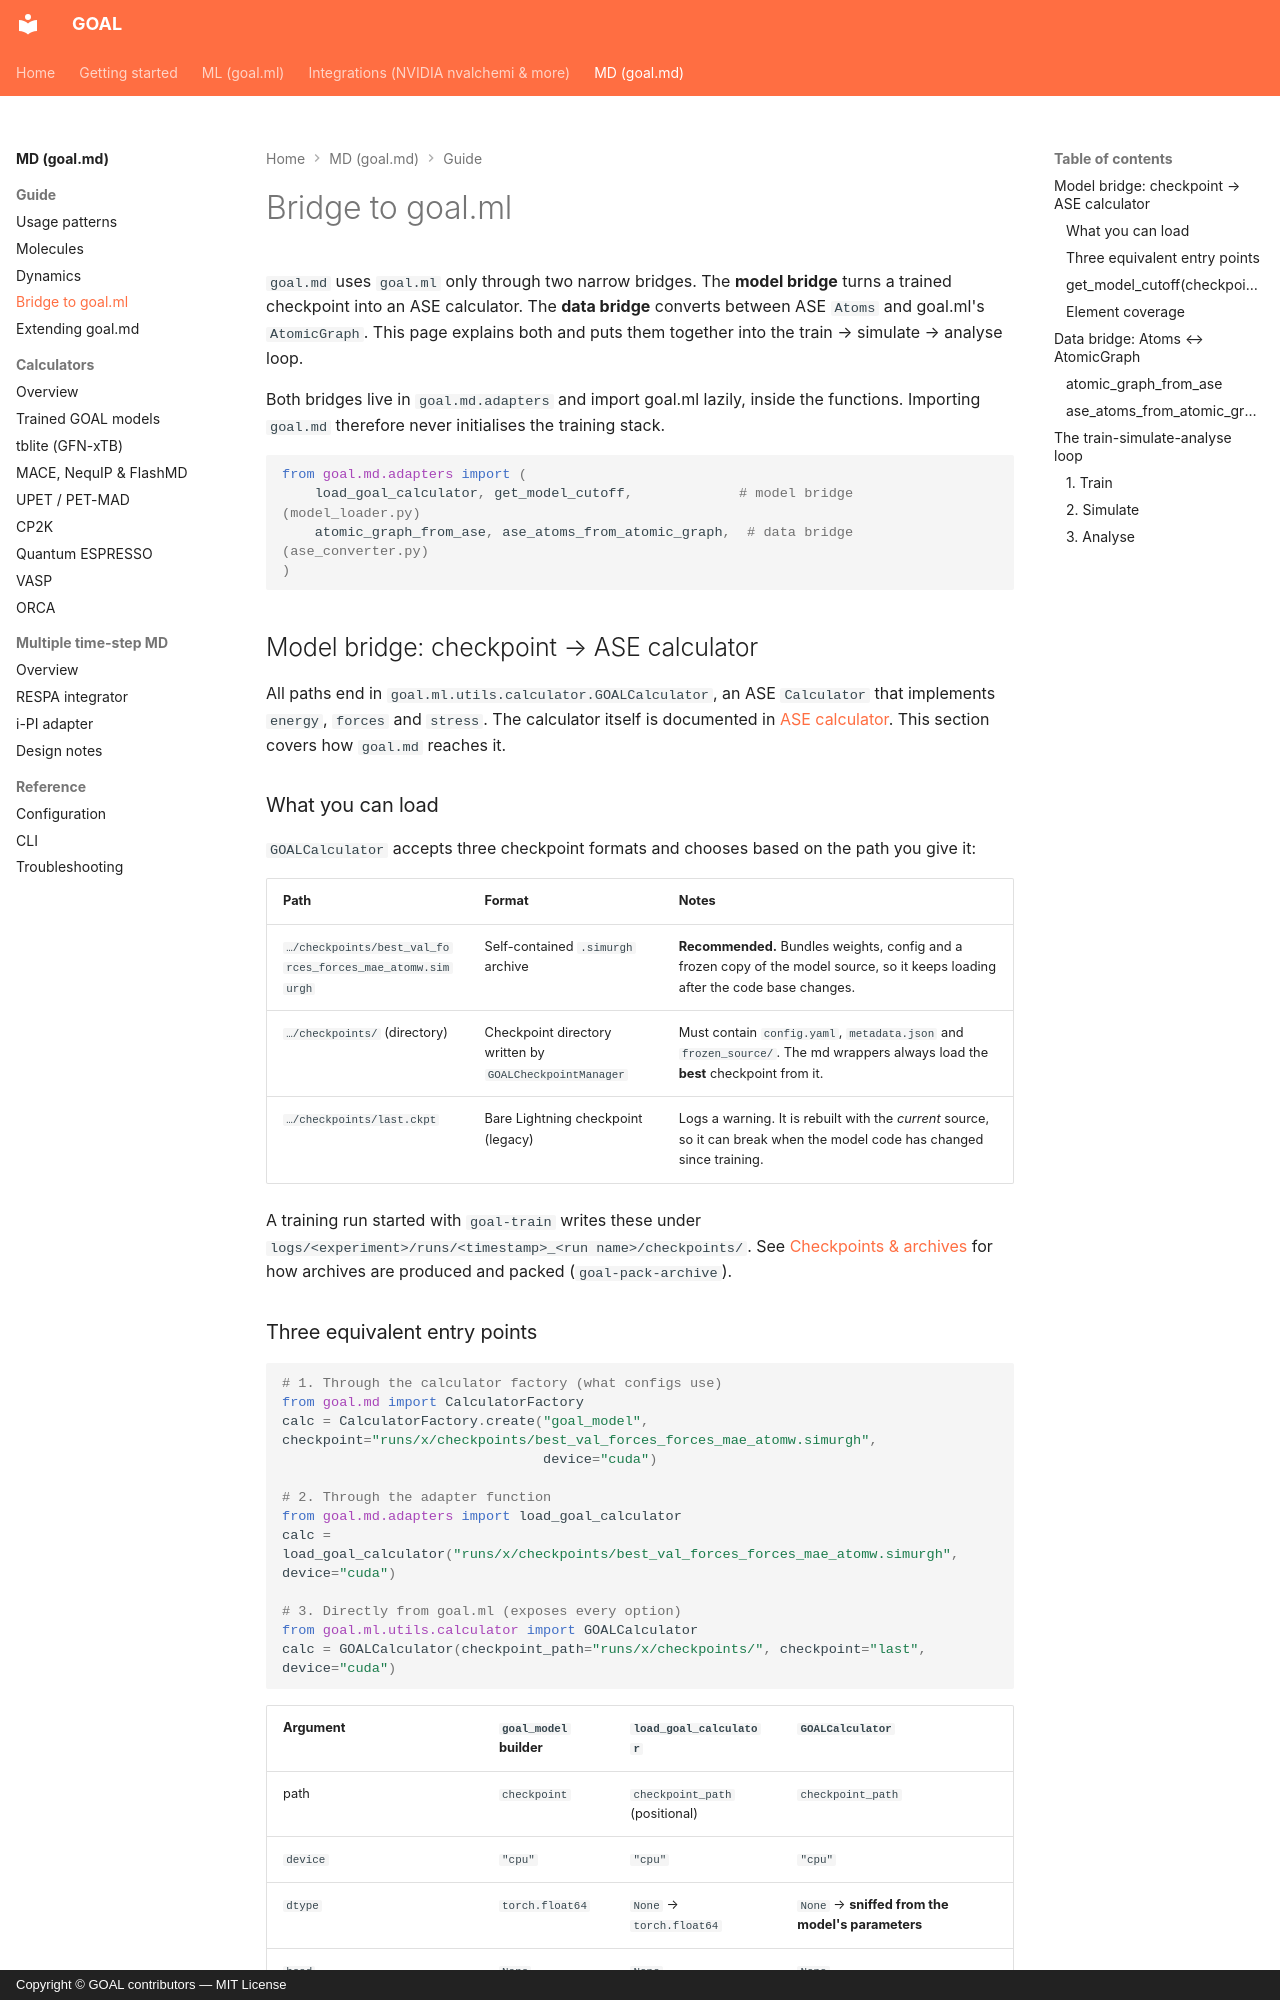

repository: Nourollah/GOAL · page: md/guide/ml-bridge/index.html · generator: mkdocs · copyright: Copyright © GOAL contributors — MIT License

# Bridge to goal.ml

`goal.md` uses `goal.ml` only through two narrow bridges. The **model bridge** turns a trained checkpoint into an ASE calculator. The **data bridge** converts between ASE `Atoms` and goal.ml's `AtomicGraph`. This page explains both and puts them together into the train → simulate → analyse loop.

Both bridges live in `goal.md.adapters` and import goal.ml lazily, inside the functions. Importing `goal.md` therefore never initialises the training stack.

```python
from goal.md.adapters import (
    load_goal_calculator, get_model_cutoff,             # model bridge (model_loader.py)
    atomic_graph_from_ase, ase_atoms_from_atomic_graph,  # data bridge (ase_converter.py)
)
```

## Model bridge: checkpoint → ASE calculator

All paths end in `goal.ml.utils.calculator.GOALCalculator`, an ASE `Calculator` that implements `energy`, `forces` and `stress`. The calculator itself is documented in [ASE calculator](../../ml/deployment/ase-calculator.md). This section covers how `goal.md` reaches it.

### What you can load

`GOALCalculator` accepts three checkpoint formats and chooses based on the path you give it:

| Path | Format | Notes |
| --- | --- | --- |
| `…/checkpoints/best_val_forces_forces_mae_atomw.simurgh` | Self-contained `.simurgh` archive | **Recommended.** Bundles weights, config and a frozen copy of the model source, so it keeps loading after the code base changes. |
| `…/checkpoints/` (directory) | Checkpoint directory written by `GOALCheckpointManager` | Must contain `config.yaml`, `metadata.json` and `frozen_source/`. The md wrappers always load the **best** checkpoint from it. |
| `…/checkpoints/last.ckpt` | Bare Lightning checkpoint (legacy) | Logs a warning. It is rebuilt with the *current* source, so it can break when the model code has changed since training. |

A training run started with `goal-train` writes these under `logs/<experiment>/runs/<timestamp>_<run name>/checkpoints/`. See [Checkpoints & archives](../../ml/deployment/archives.md) for how archives are produced and packed (`goal-pack-archive`).
